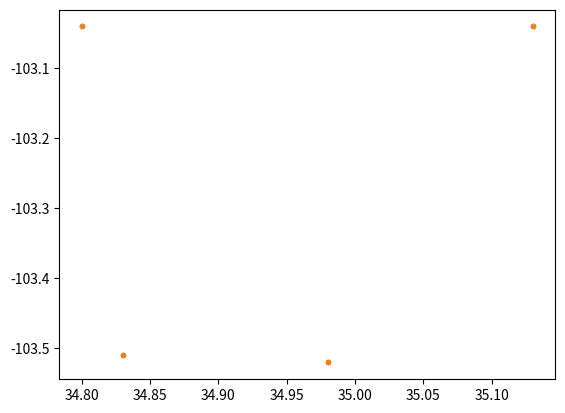

Here is the Python script that generated this plot:
##encoding=utf8

import matplotlib.pyplot as plt

def point_inside_polygon(x,y,poly):
    n = len(poly)
    inside =False

    p1x,p1y = poly[0]
    for i in range(n+1):
        p2x,p2y = poly[i % n]
        if y > min(p1y,p2y):
            if y <= max(p1y,p2y):
                if x <= max(p1x,p2x):
                    if p1y != p2y:
                        xinters = (y-p1y)*(p2x-p1x)/(p2y-p1y)+p1x
                    if p1x == p2x or x <= xinters:
                        inside = not inside
        p1x,p1y = p2x,p2y

    return inside

polygon = [(34.80, -103.04), (34.83, -103.51), (34.98, -103.52), (35.13, -103.04)]
print(point_inside_polygon(34.88, -103.52,polygon))
x, y = zip(*polygon)
plt.plot(x, y, '.')
plt.show
plt.plot(x, y, ".")
plt.show()